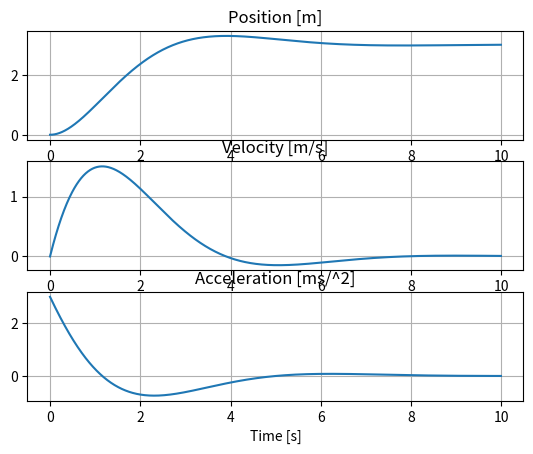

Source code (Python):

import numpy as np
import matplotlib.pyplot as plt
# import parameters

# Want to break things up into different files(/folders?)

# To start, going to steal parameters from 

# Truth kinematic state

# 
Tsim = 10.0 # seconds
dt = 0.01 # timestep
t0 = 0.0

time = np.arange(t0, Tsim, dt)
nt = len(time)

# Sim and plot 2nd order system


# Initialize vectors
X = np.zeros(nt)
Xdot = np.zeros(nt)
Xddot = np.zeros(nt)

# Initial conditions
x0 = 0.0
xdot0 = 0.0

X[0] = x0
Xdot[0] = xdot0

# Input force
amp =  3.0
# w_in = 1.0 # [rad/s]
# U = amp * np.sin(w_in * time)
U = amp * np.ones(nt)

# natural freq.
wn = 1.0 # [rad/s]

# damping ratio
zeta = 0.6 # []

# xddot + 2*wn*zeta*xdot + wn**2*x = u
# xddot = u - 2*wn*zeta*xdot - wn**2*x

print()

for i in range(nt):

    t = time[i]
    x = X[i]
    xdot = Xdot[i]
    u = U[i]

    xddot = u - 2 * wn * zeta * xdot - wn**2 * x
    Xddot[i] = xddot

    if i < (nt-1):
        Xdot[i+1] = Xdot[i] + xddot * dt
        X[i+1] = X[i] + xdot * dt


### Plot stuff
    
fig, axs = plt.subplots(3,1)

# ax.axhline(y=0, color="black", linestyle="--")
# ax.axhline(y=0.5, color="black", linestyle=":")
# ax.axhline(y=1.0, color="black", linestyle="--")
# ax.axvline(color="grey")
# ax.axline((0, 0.5), slope=0.25, color="black", linestyle=(0, (5, 5)))

axs[0].plot(time, X) # , linewidth=2) # , label=r"$\sigma(t) = \frac{1}{1 + e^{-t}}$")
axs[1].plot(time, Xdot) # , linewidth=2)
axs[2].plot(time, Xddot) # , linewidth=2)

axs[0].set_title("Position [m]")
axs[1].set_title("Velocity [m/s]")
axs[2].set_title("Acceleration [ms/^2]")

# axs[0].title("Position [m]")
# axs[1].title("Velocity [m]")
axs[2].set_xlabel("Time [s]")

# axs[0].set(xlim=(-10, 10), xlabel="t")
# axs[0].legend(fontsize=14)

axs[0].grid(True)
axs[1].grid(True)
axs[2].grid(True)

plt.show()
